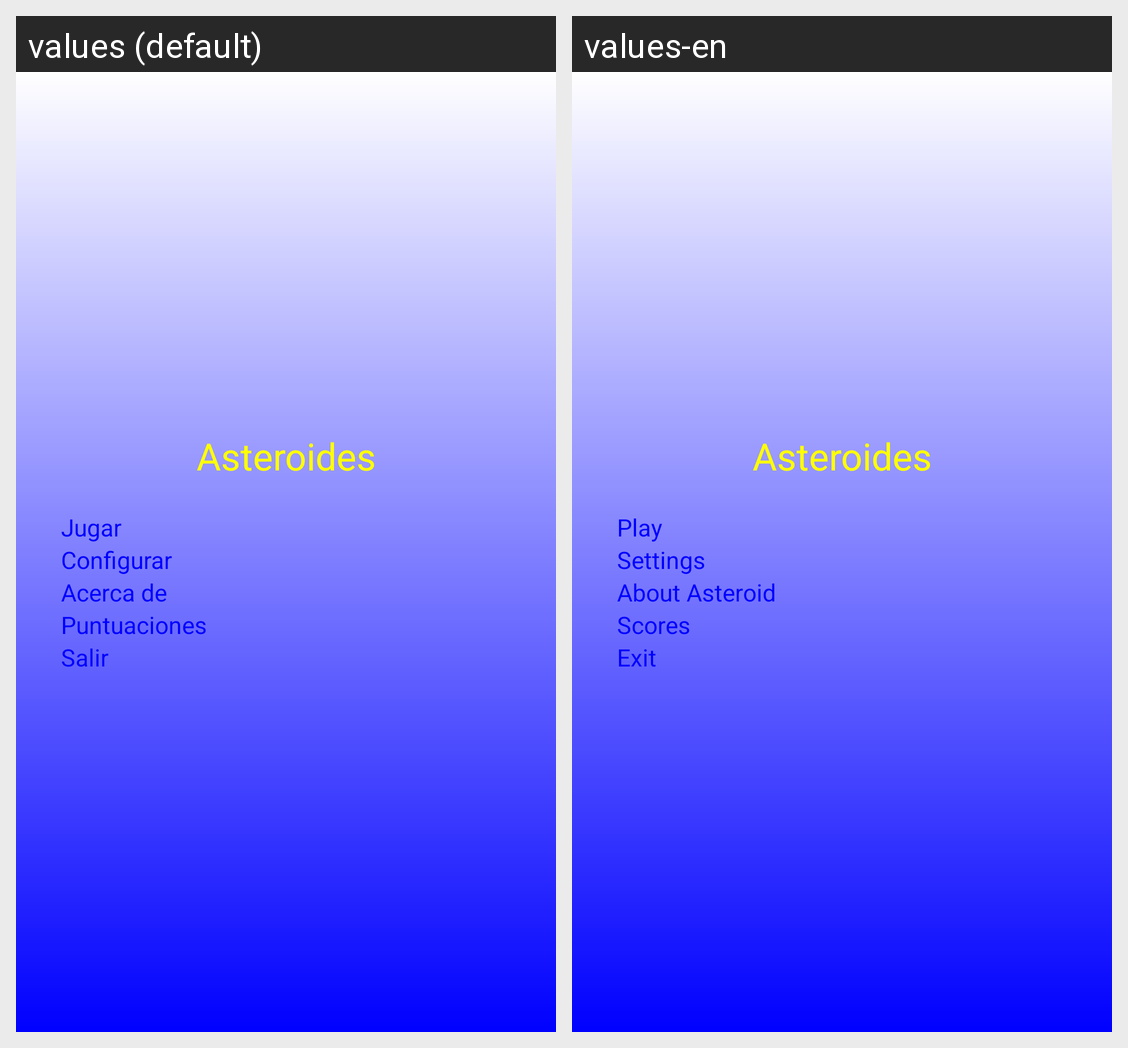

The Android screen above is rendered under two locales of the same app. Produce the string resources it draws, with the default and per-locale values.
Android screen res/layout/main.xml rendered under 2 locales, left to right: values (default), values-en. Device: Nexus 5 (rendered at 1080×1920; each locale shown at half size, 540×960, under a caption strip naming it); theme AppTheme.
Strings drawn on this screen, with the default value and each locale's value (text and hints the layout hard-codes, and strings that could not be matched under every locale, appear in the picture but are not listed):

tituloAplicacion
  values: Asteroides
  values-en: Asteroides

Arrancar
  values: Jugar
  values-en: Play

Configurar
  values: Configurar
  values-en: Settings

Acercade
  values: Acerca de
  values-en: About Asteroid

Puntuaciones
  values: Puntuaciones
  values-en: Scores

Salir
  values: Salir
  values-en: Exit
